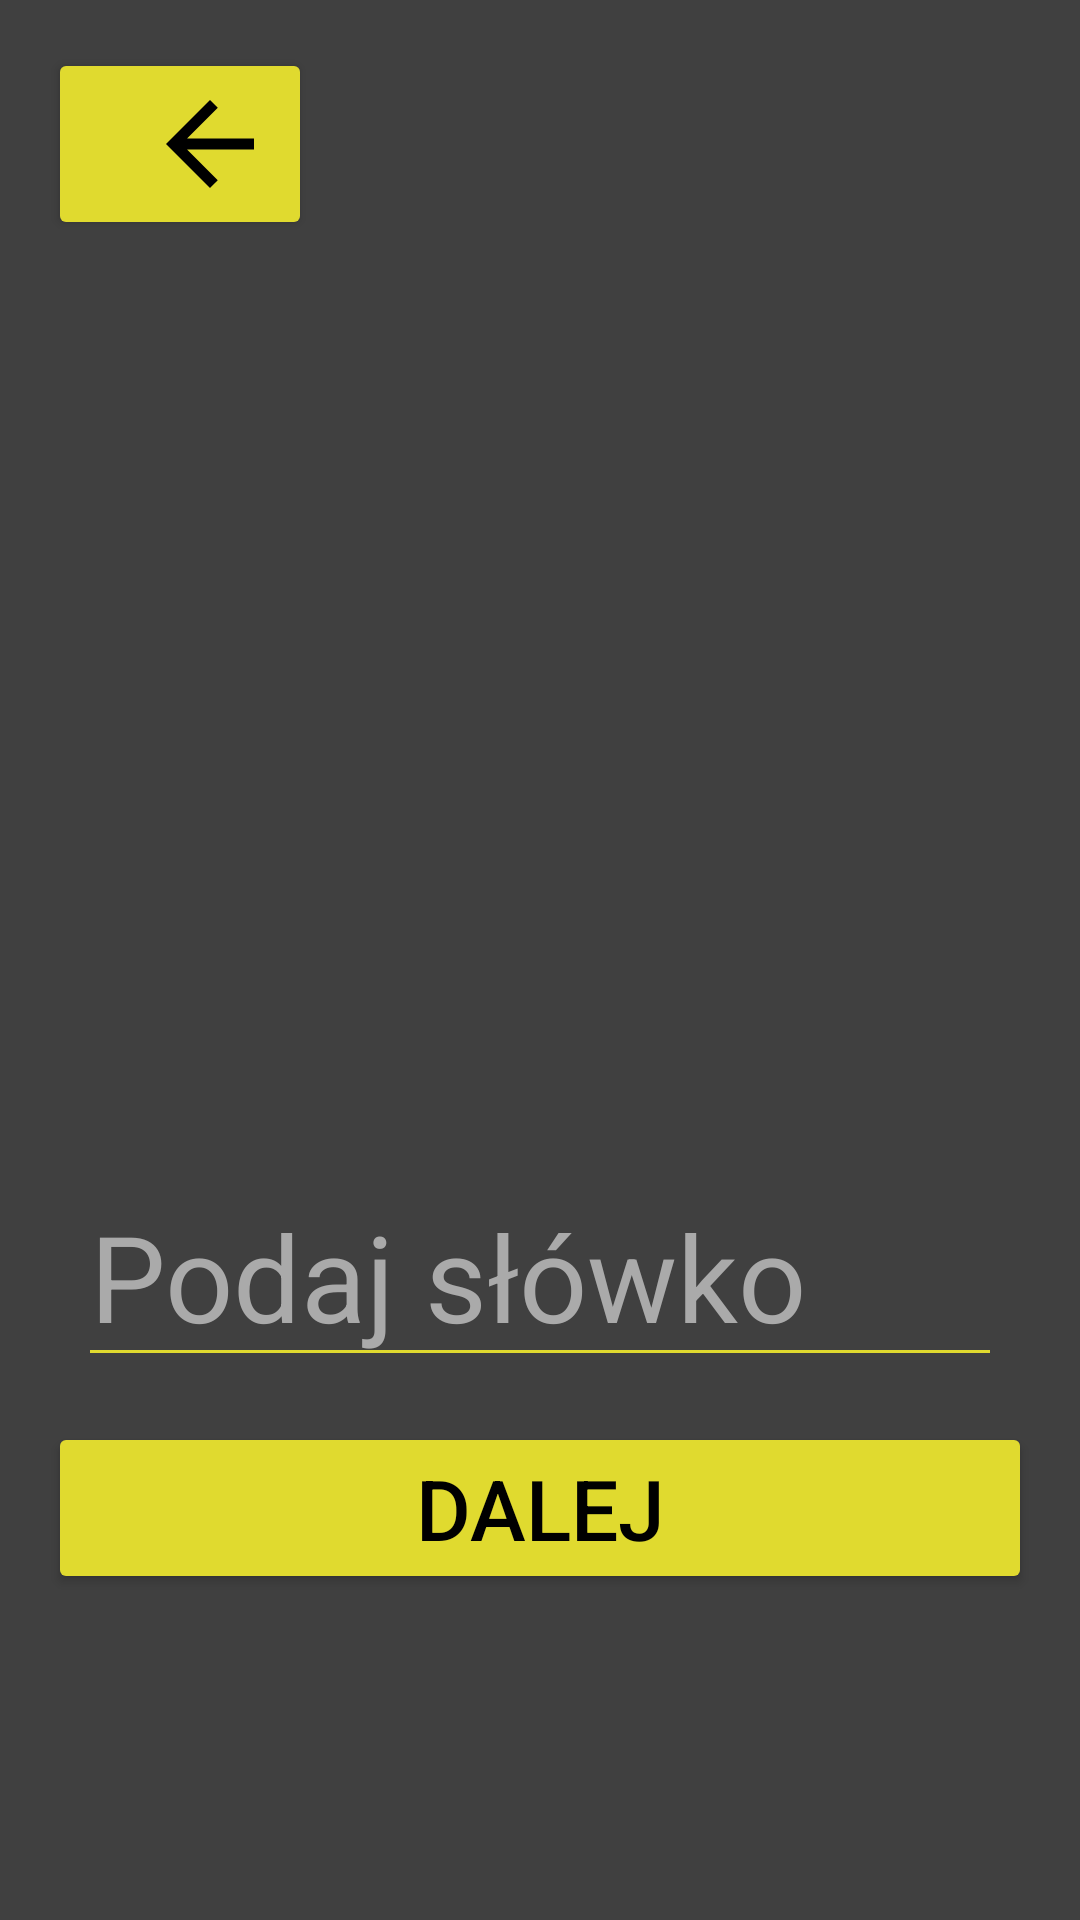

This screen was rendered from an Android layout file. Write that file and the resources it references.
<!-- AndroidManifest.xml: application theme Theme.Verbo -->
<!-- res/layout/fragment_open_question.xml -->
<layout xmlns:android="http://schemas.android.com/apk/res/android">

    <data>
        <variable
            name="openQuestionViewModel"
            type="com.example.verbo.openquestion.OpenQuestionViewModel" />
    </data>

    <LinearLayout
        android:layout_width="match_parent"
        android:layout_height="match_parent"
        android:orientation="vertical"
        android:padding="16dp"
        android:background="#404040">

        <Button
            android:id="@+id/Powrot"
            android:layout_width="wrap_content"
            android:layout_height="wrap_content"
            android:backgroundTint="#e0da2f"
            android:drawableRight="@drawable/baseline_arrow_back"
            android:layout_marginBottom="100dp" />

        <TextView
            android:id="@+id/question_view_word"
            android:layout_width="wrap_content"
            android:layout_height="wrap_content"
            android:text="@{openQuestionViewModel.question}"
            android:textColor="@android:color/white"
            android:textSize="34sp"
            android:layout_marginBottom="32dp"
            android:textStyle="bold" />
        <TextView
            android:id="@+id/correctanswer_view_word"
            android:layout_width="wrap_content"
            android:layout_height="wrap_content"
            android:text="@{openQuestionViewModel.correctanswer}"
            android:textColor="@android:color/white"
            android:textSize="22sp"
            android:layout_marginBottom="2dp"
             />

        <EditText
            android:id="@+id/editWord"
            android:layout_width="match_parent"
            android:layout_height="wrap_content"
            android:layout_marginStart="10dp"
            android:layout_marginEnd="10dp"
            android:layout_marginTop="100dp"
            android:layout_marginBottom="15dp"
            android:backgroundTint="#e0da2f"
            android:hint="@string/podaj_s_wko"
            android:text="@{openQuestionViewModel.answerfromuser}"
            android:inputType="text"
            android:textColor="@android:color/white"
            android:textColorHint="@android:color/darker_gray"
            android:textSize="40sp" />

        <Button
            android:id="@+id/next_word_button"
            android:layout_width="match_parent"
            android:layout_height="wrap_content"
            android:backgroundTint="#e0da2f"
            android:text="Dalej"
            android:textColor="@android:color/black"
            android:textSize="28sp" />

    </LinearLayout>
</layout>
<!-- resources referenced by this layout -->
<resources>
  <!-- drawable baseline_arrow_back (drawable) -->
  <vector xmlns:android="http://schemas.android.com/apk/res/android" android:autoMirrored="true" android:height="44dp" android:tint="#000000" android:viewportHeight="24" android:viewportWidth="24" android:width="44dp">
        
      <path android:fillColor="@android:color/white" android:pathData="M20,11H7.83l5.59,-5.59L12,4l-8,8 8,8 1.41,-1.41L7.83,13H20v-2z"/>
      
  </vector>
  <string name="podaj_s_wko">Podaj słówko</string>
  <style name="Theme.Verbo" parent="Base.Theme.Verbo" />
  <style name="Base.Theme.Verbo" parent="Theme.Material3.DayNight.NoActionBar">
          
          
      </style>
</resources>
